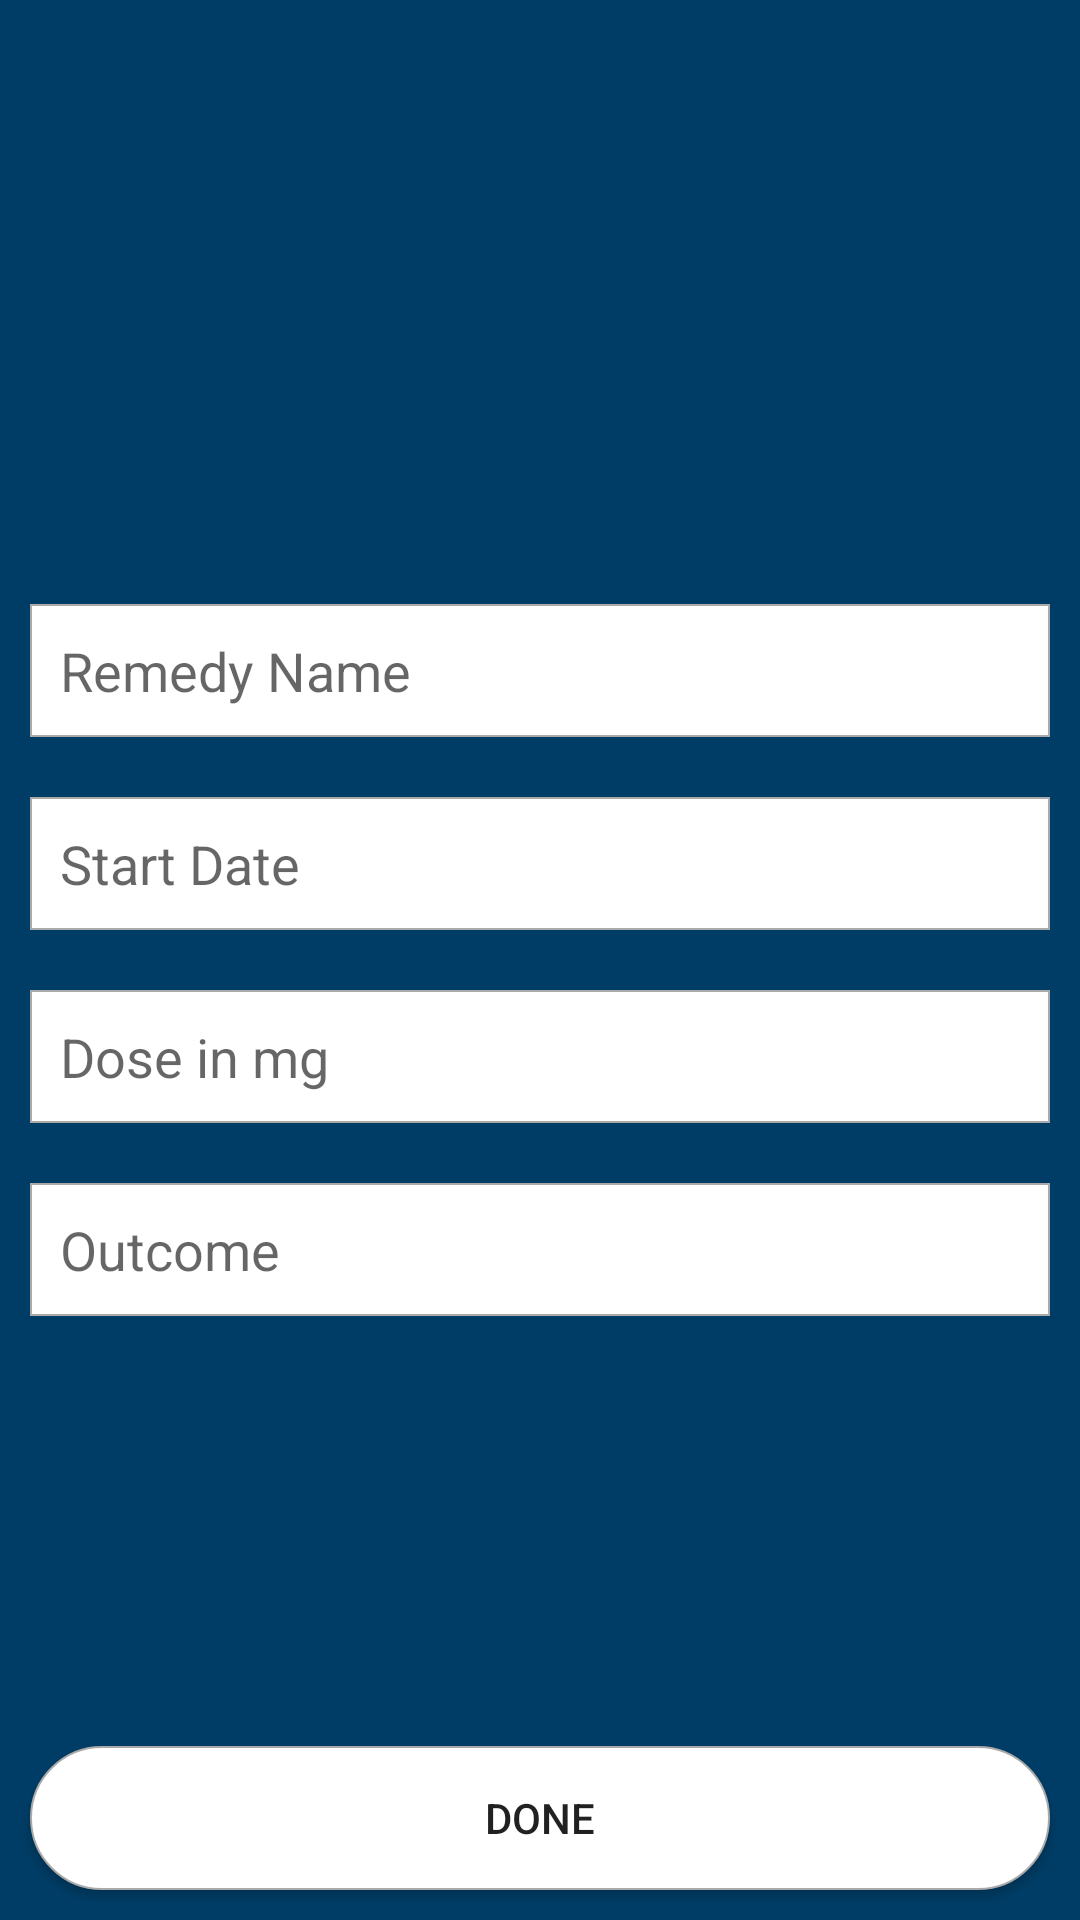

Here is an Android app screen rendered from its layout file. Give the layout XML and the strings, colors and styles it references.
<!-- AndroidManifest.xml: application theme AppTheme -->
<!-- res/layout/fragment_add_remedies.xml -->
<?xml version="1.0" encoding="utf-8"?>
<RelativeLayout xmlns:android="http://schemas.android.com/apk/res/android"
    xmlns:tools="http://schemas.android.com/tools"
    android:layout_width="match_parent"
    android:layout_height="match_parent"
    android:background="@color/blueDark"
    tools:context=".fragments.AddRemediesFragment">


    <LinearLayout
        android:layout_width="match_parent"
        android:layout_height="wrap_content"
        android:layout_centerInParent="true"
        android:orientation="vertical">

        <EditText
            android:id="@+id/et_patient_remedies_name"
            android:layout_width="match_parent"
            android:layout_height="wrap_content"
            android:layout_margin="10dp"
            android:background="@drawable/edit_text_background"
            android:hint="@string/remedy_name"
            android:inputType="text"
            android:padding="10dp" />

        <EditText
            android:id="@+id/et_patient_remedies_start_Date"
            android:layout_width="match_parent"
            android:layout_height="wrap_content"
            android:layout_margin="10dp"
            android:background="@drawable/edit_text_background"
            android:hint="@string/start_date"
            android:inputType="date"
            android:padding="10dp" />

        <EditText
            android:id="@+id/et_patient_remedies_dose"
            android:layout_width="match_parent"
            android:layout_height="wrap_content"
            android:layout_margin="10dp"
            android:background="@drawable/edit_text_background"
            android:hint="@string/dose"
            android:inputType="numberDecimal"
            android:padding="10dp" />

        <EditText
            android:id="@+id/et_patient_remedies_outcome"
            android:layout_width="match_parent"
            android:layout_height="wrap_content"
            android:layout_margin="10dp"
            android:background="@drawable/edit_text_background"
            android:hint="@string/outcome"
            android:inputType="textMultiLine"
            android:padding="10dp" />

    </LinearLayout>

    <Button
        android:id="@+id/btn_patient_remedies_done"
        android:layout_width="match_parent"
        android:layout_height="wrap_content"
        android:layout_alignParentBottom="true"
        android:layout_margin="10dp"
        android:background="@drawable/button_shape"
        android:padding="10dp"
        android:text="@string/done" />

</RelativeLayout>
<!-- resources referenced by this layout -->
<resources>
  <color name="blueDark">#003D66</color>
  <!-- drawable button_shape (drawable) -->
  <?xml version="1.0" encoding="utf-8"?>
  <shape xmlns:android="http://schemas.android.com/apk/res/android"
      android:shape="rectangle">
      <solid android:color="#ffffff" />
      <stroke
          android:width="0.5dp"
          android:color="@android:color/darker_gray" />
      <corners android:radius="200dp" />
  
      <size
          android:width="100dp"
          android:height="25dp" />
  
  </shape>
  <!-- drawable edit_text_background (drawable) -->
  <?xml version="1.0" encoding="utf-8"?>
  <shape xmlns:android="http://schemas.android.com/apk/res/android"
      android:shape="rectangle">
      <solid android:color="#ffffff" />
      <stroke
          android:width="0.5dp"
          android:color="@android:color/darker_gray" />
  
      <size
          android:width="90dp"
          android:height="15dp" />
  
  </shape>
  <string name="done">Done</string>
  <string name="dose">Dose in mg</string>
  <string name="outcome">Outcome</string>
  <string name="remedy_name">Remedy Name</string>
  <string name="start_date">Start Date</string>
  <style name="AppTheme" parent="Theme.AppCompat.Light.NoActionBar">
          
          <item name="colorPrimary">@color/blueDark</item>
          <item name="colorPrimaryDark">@color/grey</item>
          <item name="colorAccent">@color/colorAccent</item>
          <item name="android:windowAnimationStyle">@style/CustomActivityAnimation</item>
      </style>
  <color name="grey">#707070</color>
  <color name="colorAccent">#D81B60</color>
  <style name="CustomActivityAnimation" parent="@android:style/Animation.Activity">
          <item name="android:activityOpenEnterAnimation">@anim/slide_in_right</item>
          <item name="android:activityOpenExitAnimation">@anim/slide_out_left</item>
          <item name="android:activityCloseEnterAnimation">@anim/slide_in_left</item>
          <item name="android:activityCloseExitAnimation">@anim/slide_out_right</item>
      </style>
</resources>
